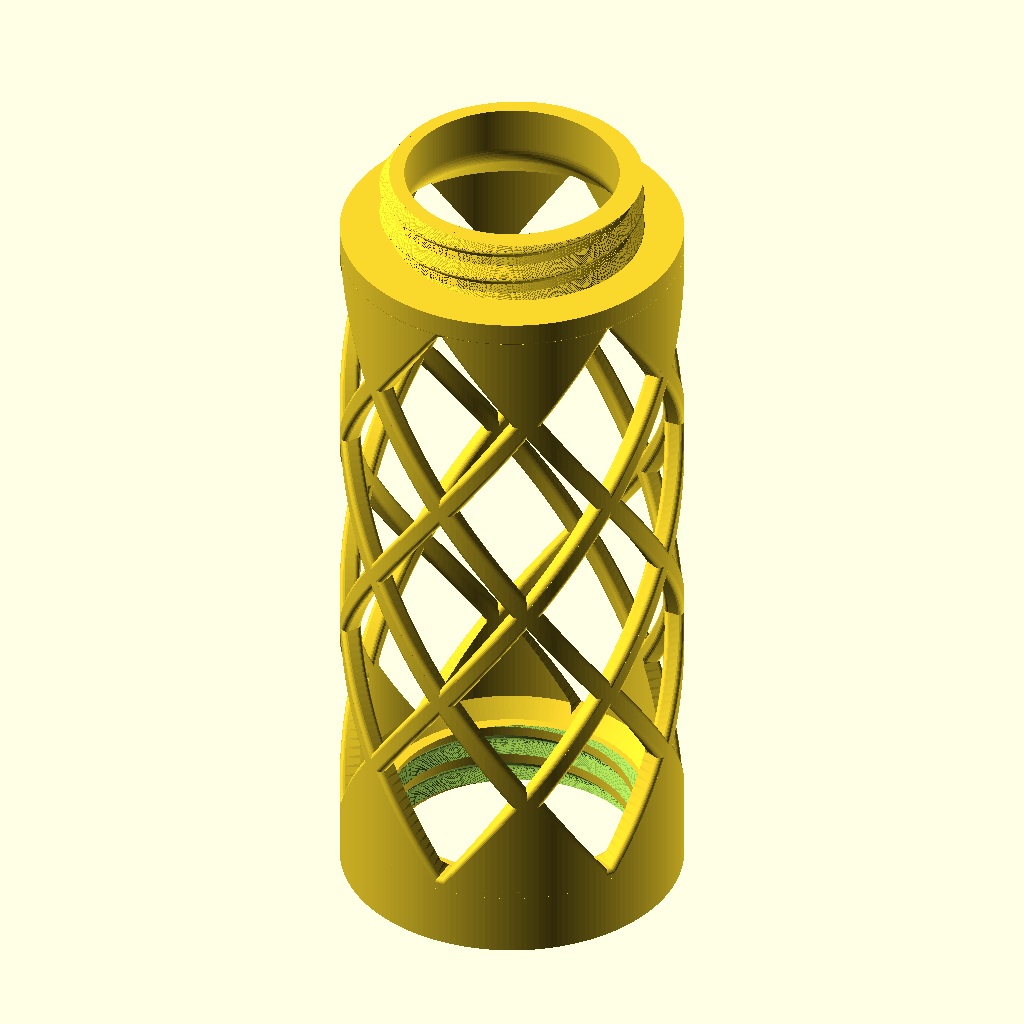
Cell 1: rendered with the file's own defaults.
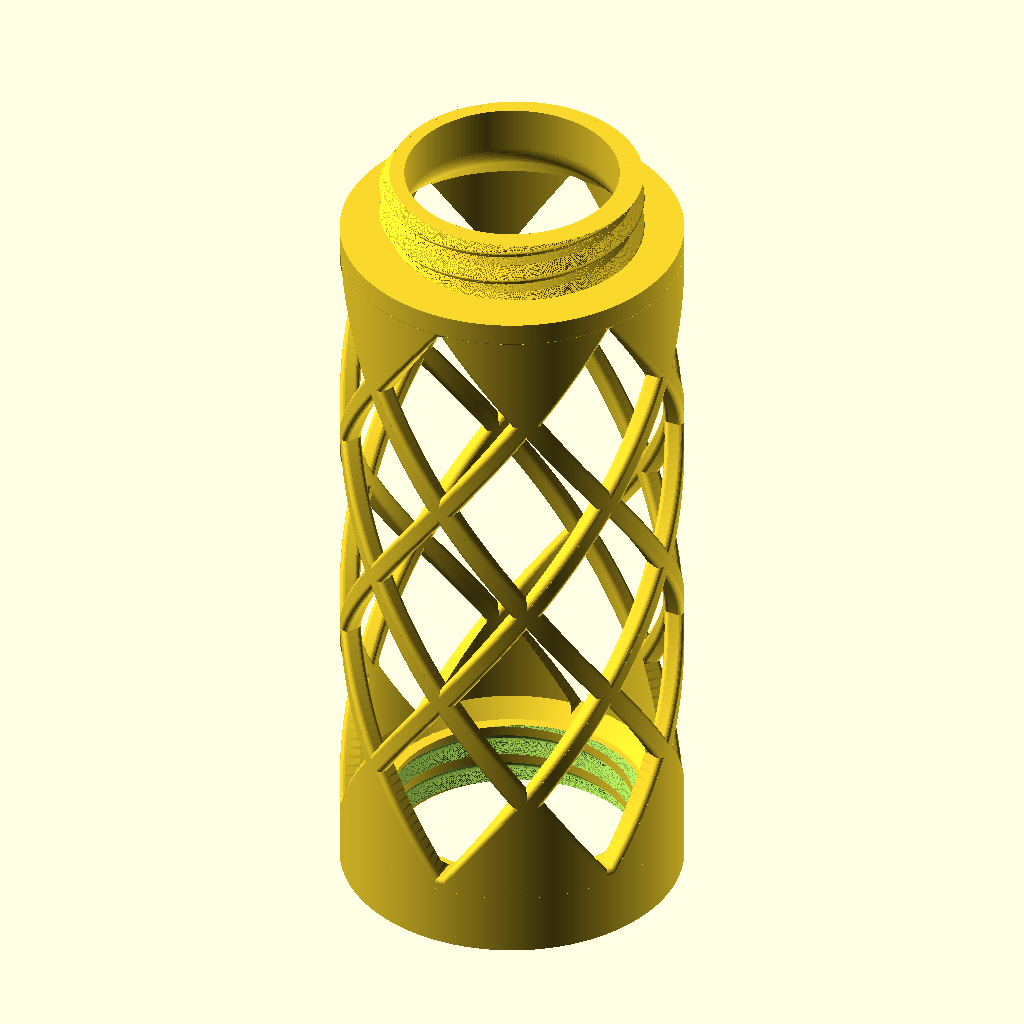
Cell 2: the same model with ROUNDNESS = 360.
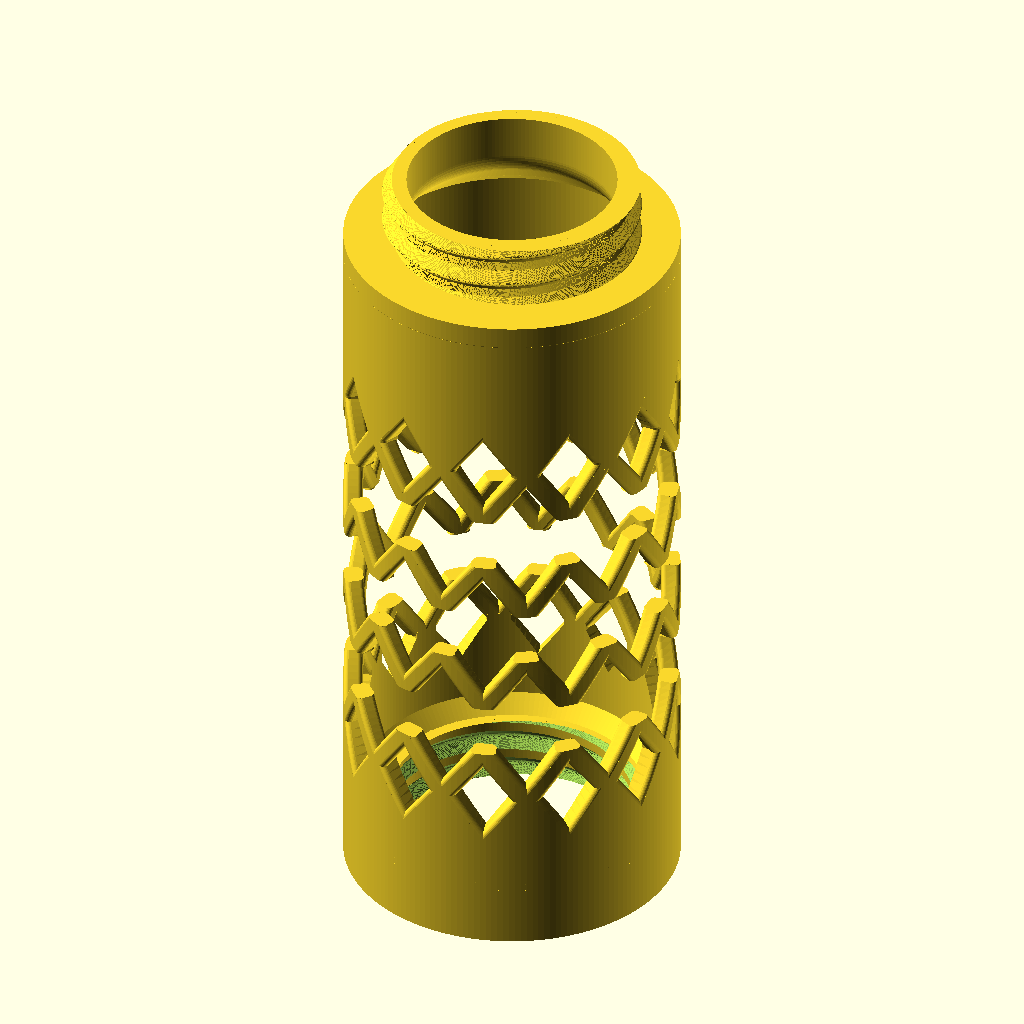
Cell 3: the same model with COLUMNS = 12.
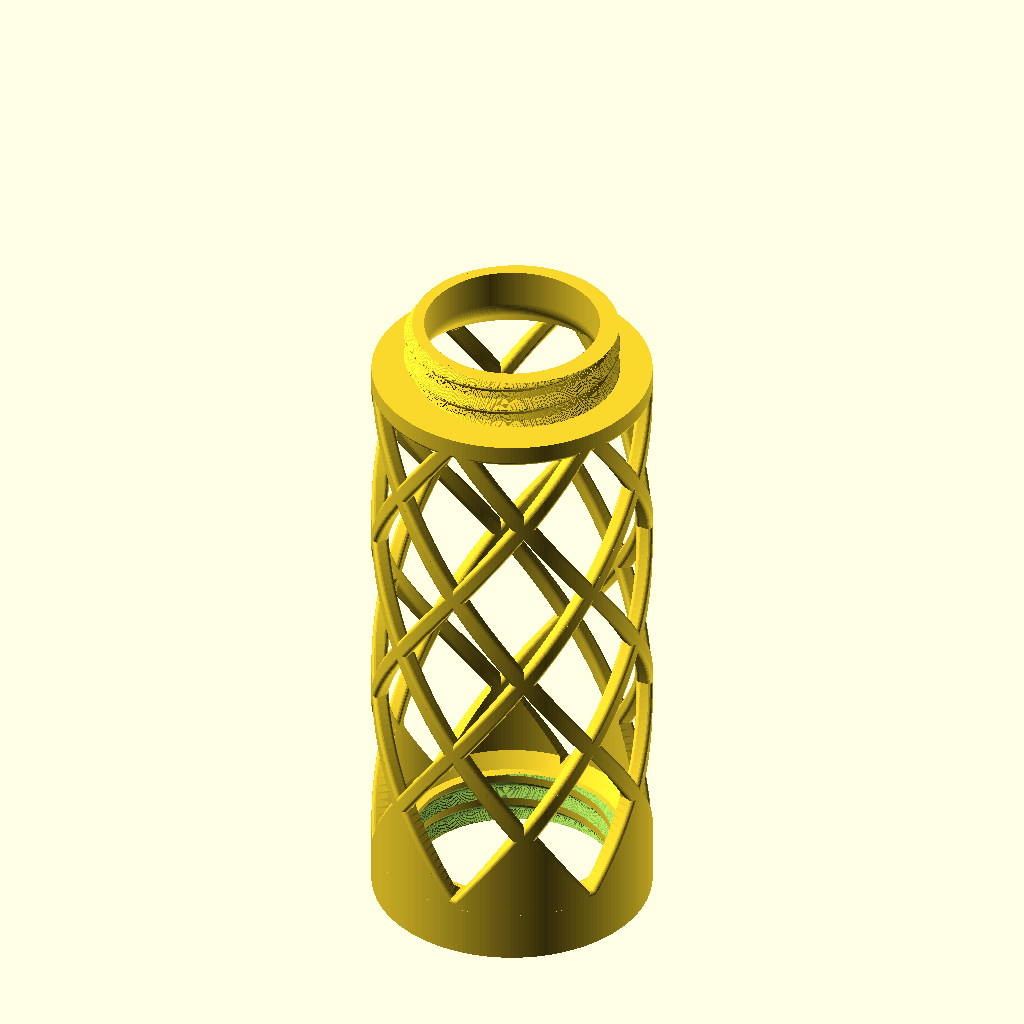
Cell 4: ROWS = 8 (everything else at default).
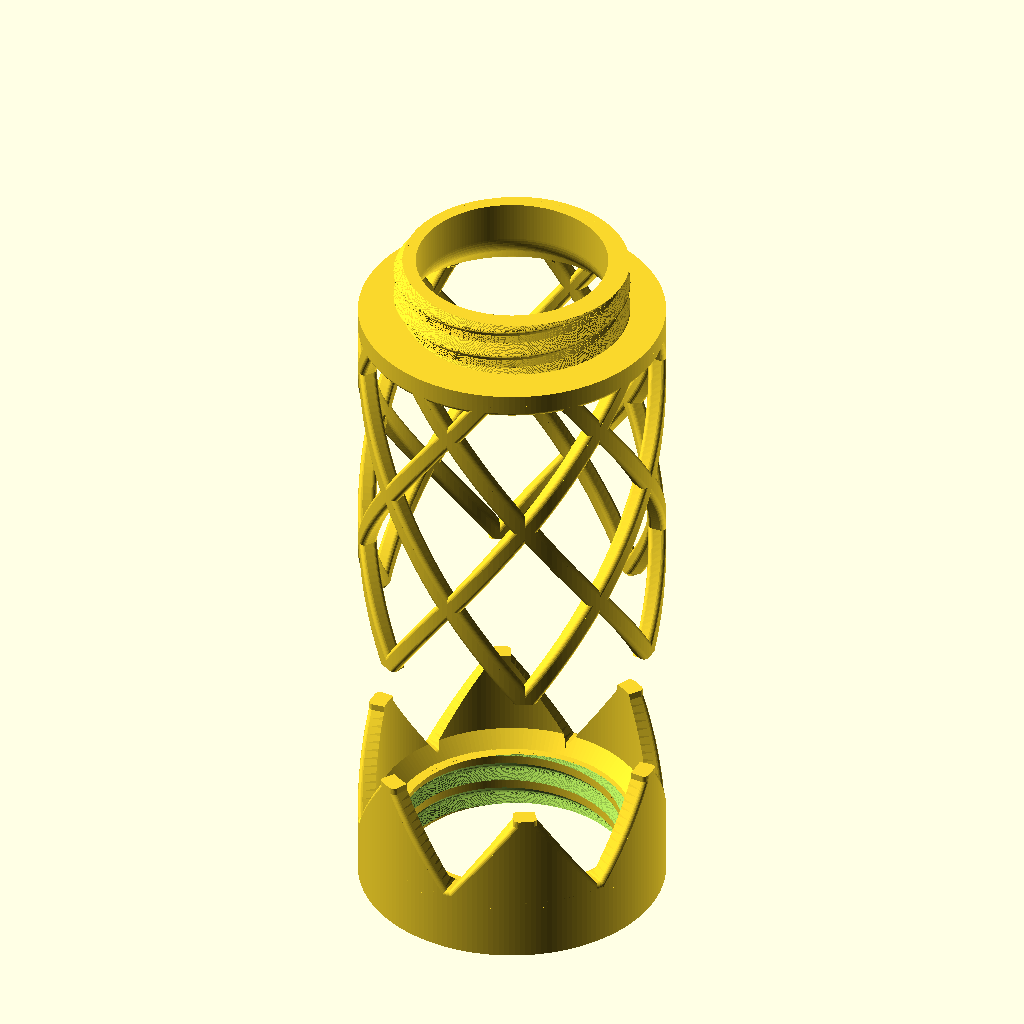
Cell 5 — NODE_Z0 set to 51.52, the other parameters unchanged.
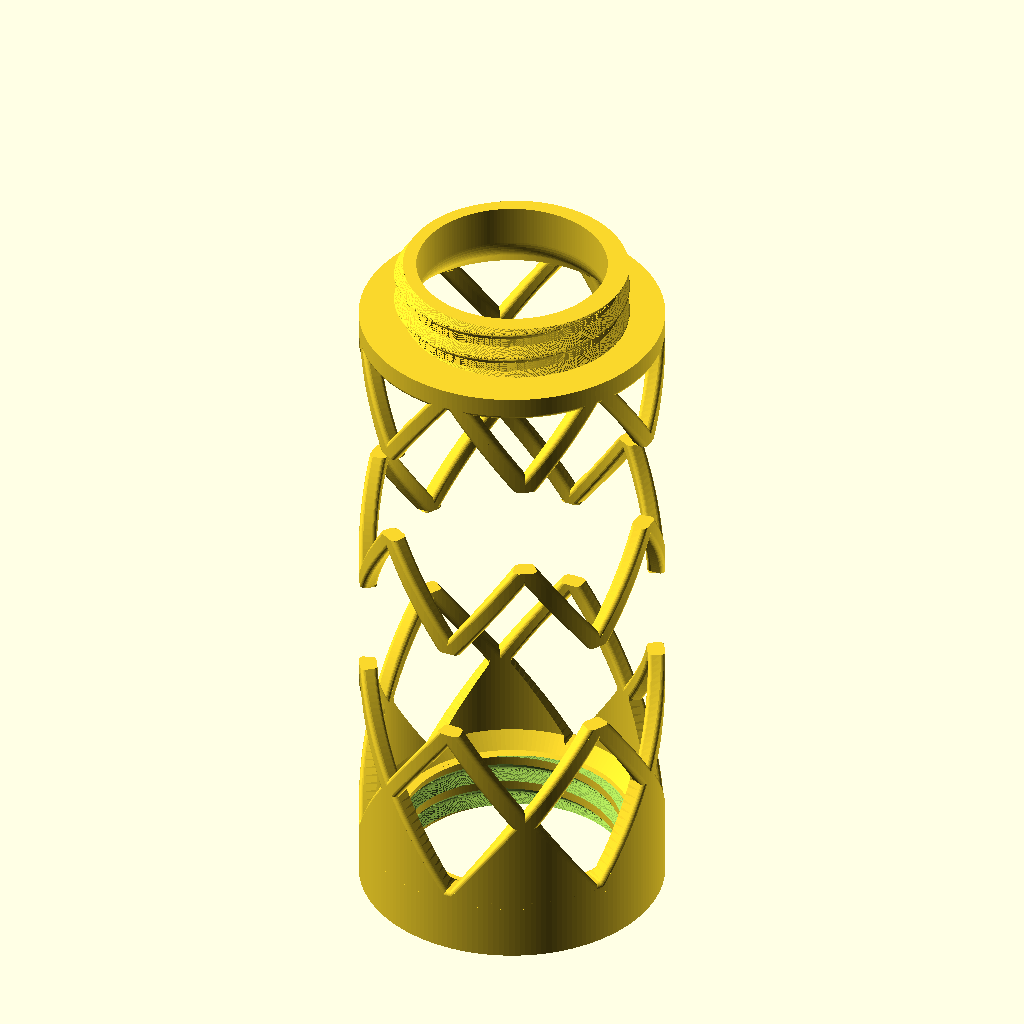
Cell 6: the same model with ROW_DZ = 35.
The same orthographic view direction (rotation 55°, 0°, 25°; colour scheme Cornfield) for every cell, with the view re-fitted per cell, so scale and position can differ between cells.
The OpenSCAD source (models/moss-planter/reference/obj_1_Moosstab Middle RAUTE small.scad):
// Moosstab Middle RAUTE small (diamond-lattice tower segment) - parametric OpenSCAD reconstruction.
//
// Adapted from "Moss Tower Verdura - The Modular Climbing Support" by HpInvent (MakerWorld):
// https://makerworld.com/de/models/1200114-moss-tower-verdura-the-modular-climbing-support
// This file is a derivative reconstruction of that design's STL (obj_1_Moosstab Middle RAUTE small.stl) made for
// CanFactory; it grants no additional rights to the original. See ../ATTRIBUTION.md.
//
// A 52 mm tube segment: a female-threaded collar at the bottom, a male-threaded ring at the top, and between them a
// diamond ("Raute") lattice of 2 x COLUMNS helical struts that fan out into V-shaped gussets at both ends.
// Right-handed threads, pitch 5 mm. Units are millimetres; the part is centred on the Z axis with its base on z = 0.
// Source STL sat at (175, 160) on the print plate.
// This file is obj_5_Moosstab Middle RAUTE small.scad scaled by 100/52; only SCALE and this header differ.

// Uniform scale (1 = 52 mm outer diameter).
SCALE        = 100 / 52;
// Facets around a full circle.
ROUNDNESS    = 180; //[48:12:360]

// Struts / gussets around the tube.
COLUMNS      = 6;
// Angle of the first column (gusset axis).
COLUMN_PHASE = 0;
// Rhombus rows.
ROWS         = 4;
// Height where the first row of struts starts, and the height step between rows.
NODE_Z0      = 25.76;
ROW_DZ       = 17.5;
// The gusset's sides are the first struts extended downwards; its apex sits slightly higher than the strut start.
GUSSET_APEX  = 26.36;
GUSSET_INNER_EXT = 19.5;
// Fine adjustment of the top gusset (the lattice is not exactly mirror-symmetric).
TOP_MIRROR_TRIM = 0;
// Height at which the top gusset ends inside the top ring.
TOP_GUSSET_END = 111.5;
// Strut rotation about the axis, degrees per mm of height.
STRUT_TWIST  = 1.656;
OUTER_R      = 26;
LATTICE_INNER_R = 23.013;
// Height of the top thread ring's upper face.
TOP_Z        = 125;

THREAD_PITCH = 5;
THREAD_TURN  = 1;       // 1 = right-handed, -1 = left-handed

// ---- Lattice ------------------------------------------------------------------------------------------------
// The lattice is built slightly oversize in radius and then clipped to a clean revolved envelope (LATTICE_ENVELOPE),
// so its inner and outer faces come from one exact surface instead of many almost-coincident ones.
//
// Rounded, sheared strut section on a horizontal plane: [radius, arc length] about the strut centre; this is the
// ascending strut (angle grows with height); the descending strut is its mirror image. The flat faces at radius 26
// and 23.013 are extended outwards (26.6 / 22.4) for clipping.
STRUT = [[25.773, 1.745], [25.633, 1.88], [25.451, 1.979], [25.282, 2.012], [25.068, 1.99], [23.515, 1.372],
         [23.309, 1.216], [23.196, 1.075], [23.072, 0.823], [23.014, 0.541], [22.4, 0.541], [22.4, -0.876],
         [23.013, -0.876], [23.073, -1.156],
         [23.151, -1.328], [23.255, -1.48], [23.453, -1.658], [23.603, -1.736], [23.76, -1.777], [25.23, -1.974],
         [25.456, -1.938], [25.596, -1.869], [25.721, -1.769], [25.826, -1.639], [25.941, -1.399], [25.995, -1.125],
         [26.6, -1.125], [26.6, 1.053], [26.0, 1.053], [25.985, 1.246], [25.941, 1.431], [25.869, 1.599]];
// The end of the ascending section facing -arc (from the inner extension to the outer one): the gusset's outline.
STRUT_END = [for (i = [11 : 26]) STRUT[i]];
STRUT_ODD = STRUT;
STRUT_END_ODD = STRUT_END;   // (all rows share one strut section in this part)
STRUT_END_FIRST = [22.4, -0.876];

BAR_ANGLE = 180 / COLUMNS;                      // rotation of one strut: half the column spacing
BAR_DZ = BAR_ANGLE / STRUT_TWIST;               // height of one strut
LATTICE_TOP = NODE_Z0 + (ROWS - 1) * ROW_DZ + BAR_DZ; // where the last struts end
// The top gusset is the bottom one mirrored about the plane z = TOP_MIRROR_Z / 2 (the lattice is symmetric).
TOP_MIRROR_Z = NODE_Z0 + LATTICE_TOP + TOP_MIRROR_TRIM;

// Revolved clip: outer radius 26, inner radius 23.013 with the chamfers under the gussets (45 degrees; 0.05 mm inside
// the collar's own chamfer so the two cones are never coincident). It starts 0.06 mm above the collar's inner ledge
// (z = 10) so their horizontal faces are not coplanar.
LATTICE_ENVELOPE = [[20.519, 10.06], [OUTER_R, 10.06], [OUTER_R, TOP_Z - 12], [19.16, TOP_Z - 12], [LATTICE_INNER_R, 109.147 + TOP_Z - 125],
                    [LATTICE_INNER_R, 12.554]];

function deg(s, r) = s / r * 180 / PI;
function xy(r, angle) = r * [cos(angle), sin(angle)];

module strut_section(mirrored, odd) {
    polygon([for (p = odd ? STRUT_ODD : STRUT) xy(p[0], deg(mirrored ? -p[1] : p[1], p[0]))]);
}

// One helical strut starting at height z0 at `angle`; dir = +1 rises counter-clockwise, -1 clockwise. Each strut turns
// 30 degrees and is 0.6 mm longer than the row pitch, so neighbouring rows overlap at the nodes.
module strut(angle, dir, z0, odd) {
    translate([0, 0, z0]) rotate(angle)
        linear_extrude(height = BAR_DZ, twist = -dir * BAR_ANGLE, slices = ceil(BAR_ANGLE / 1.5), convexity = 10)
            strut_section(dir < 0, odd);
}

// Outline of the gusset at height z: the convex hull, in (radius, arc) space, of the ascending strut pushed clockwise
// and the descending strut pushed counter-clockwise by the angle they have drifted from the apex. Its inner and outer
// faces are the oversize extensions (radius 19.5 / 26.6); the envelope trims them.
function gusset_outline(z, apex, end) =
    let (drift = STRUT_TWIST * max(0, apex - z),
         last = end[len(end) - 1],
         first = end[0],
         a = [for (p = end) xy(p[0] < LATTICE_INNER_R + 1 ? min(p[0], GUSSET_INNER_EXT) : p[0], -drift + deg(p[1], p[0]))],
         b = [for (i = [len(end) - 1 : -1 : 0]) let (p = end[i]) xy(p[0] < LATTICE_INNER_R + 1 ? min(p[0], GUSSET_INNER_EXT) : p[0], drift + deg(-p[1], p[0]))],
         outer_from = -drift + deg(last[1], last[0]),
         outer_to = drift - deg(last[1], last[0]),
         outer = [for (i = [1 : 7]) xy(last[0], outer_from + (outer_to - outer_from) * i / 8)],
         inner_from = drift - deg(first[1], first[0]),
         inner_to = -drift + deg(first[1], first[0]),
         inner = [for (i = [1 : 7]) xy(GUSSET_INNER_EXT, inner_from + (inner_to - inner_from) * i / 8)])
    concat(a, outer, b, inner);

module loft(sections) {
    n = len(sections[0]);
    m = len(sections);
    pts = [for (s = sections) each s];
    polyhedron(points = pts,
        faces = concat([[for (i = [0 : n - 1]) i]],
                       [[for (i = [n - 1 : -1 : 0]) (m - 1) * n + i]],
                       [for (k = [0 : m - 2], i = [0 : n - 1]) [k * n + i, (k + 1) * n + i, (k + 1) * n + (i + 1) % n, k * n + (i + 1) % n]]),
        convexity = 10);
}

// Gusset joining a strut apex at `apex` to the collar (from z_from); the top one is this mirrored.
module gusset(angle, apex, z_from, end) {
    zs = [for (i = [0 : 16]) z_from + (apex + 1 - z_from) * i / 16];
    rotate(angle)
        loft([for (z = zs) [for (p = gusset_outline(z, apex, end)) [p[0], p[1], z]]]);
}

module lattice() {
    intersection() {
        rotate_extrude($fn = ROUNDNESS) polygon(LATTICE_ENVELOPE);
        union() {
            for (i = [0 : COLUMNS - 1]) {
                a = COLUMN_PHASE + 360 * i / COLUMNS;
                for (k = [0 : ROWS - 1]) {
                    strut(a + BAR_ANGLE * k, 1, NODE_Z0 + k * ROW_DZ, k % 2 == 1);
                    strut(a - BAR_ANGLE * k, -1, NODE_Z0 + k * ROW_DZ, k % 2 == 1);
                }
                gusset(a, GUSSET_APEX, 9.5, STRUT_END);
                // Top gusset: the bottom one mirrored (z -> TOP_MIRROR_Z - z).
                translate([0, 0, TOP_MIRROR_Z]) mirror([0, 0, 1]) gusset(a, GUSSET_APEX, TOP_MIRROR_Z - TOP_GUSSET_END, (ROWS - 1) % 2 == 1 ? STRUT_END_ODD : STRUT_END);
            }
        }
    }
}

// ---- Thread helpers -------------------------------------------------------------------------------------------
function tooth_r(table, phase) = lookup(((phase + 0.5) % THREAD_PITCH + THREAD_PITCH) % THREAD_PITCH - 0.5, table);

// Polar cross-section on z0 of a thread whose deepest/highest point sits at height crest_z at crest_angle.
module thread_section(table, z0, crest_z, crest_angle, r_inner) {
    n = ROUNDNESS;
    difference() {
        polygon([for (i = [0 : n - 1]) let (a = 360 * i / n,
                 ph = z0 - crest_z - THREAD_TURN * THREAD_PITCH * (a - crest_angle) / 360)
                 tooth_r(table, ph) * [cos(a), sin(a)]]);
        circle(r = r_inner, $fn = n);
    }
}

module thread_extrude(table, z_from, z_to, crest_z, crest_angle, r_inner) {
    h = z_to - z_from;
    translate([0, 0, z_from])
        linear_extrude(height = h, twist = -THREAD_TURN * 360 * h / THREAD_PITCH, slices = ceil(h / THREAD_PITCH * 72), convexity = 10)
            thread_section(table, z_from, crest_z, crest_angle, r_inner);
}

// ---- Collar with internal (female) thread ---------------------------------------------------------------------
// Groove profile: [phase from the deepest point, radius]; the flat root sits 0.1 mm inside the 18.7 mm wall.
FEMALE = [[-0.5, 19.913], [-0.389, 20.008], [-0.212, 20.109], [0, 20.147], [0.212, 20.109], [0.391, 20.009],
          [1.831, 18.6], [3.157, 18.6], [4.5, 19.913]];
BOTTOM = [[18.7, 0], [26, 0], [26, 10.617], [25.985, 10.773], [25.939, 10.923], [25.865, 11.061], [25.766, 11.183],
          [25.644, 11.282], [25.506, 11.356], [25.356, 11.401], [25.2, 11.418], [22.259, 11.417], [22.102, 11.401],
          [21.952, 11.356], [21.814, 11.282], [21.693, 11.183], [20.509, 10], [18.7, 10]];

module collar() {
    difference() {
        rotate_extrude($fn = ROUNDNESS) polygon(BOTTOM);
        thread_extrude(FEMALE, -1, 10.05, 5.385, 30, 18.0);   // the cutter ends 0.05 above the ledge so their faces are not coplanar
    }
}

// ---- Top ring with external (male) thread ---------------------------------------------------------------------
MALE = [[-0.5, 19.708], [-0.311, 19.892], [-0.15, 19.98], [0, 20.001], [0.15, 19.98], [0.311, 19.892],
        [1.742, 18.5], [3.258, 18.5], [4.5, 19.708]];
TOP = [[21.576, 110.837], [25.2, 110.837], [25.356, 110.853], [25.506, 110.899], [25.708, 111.019], [25.818, 111.13],
       [25.905, 111.261], [25.966, 111.405], [25.996, 111.559], [26, 115], [18.4, 115], [18.4, TOP_Z], [16.25, TOP_Z],
       [16.25, 118.02], [16.265, 117.637], [16.342, 117.066], [16.485, 116.508], [16.615, 116.147], [16.772, 115.797],
       [17.057, 115.297], [17.278, 114.983], [17.653, 114.547], [21, 111.081], [21.108, 110.988], [21.231, 110.916],
       [21.364, 110.866]];

module top_ring() {
    rotate_extrude($fn = ROUNDNESS) polygon(TOP);
    thread_extrude(MALE, TOP_Z - 10.1, TOP_Z, TOP_Z - 4.581, 30, 18.0);
}

scale(SCALE) union() {
    collar();
    lattice();
    top_ring();
}
Parameter table extracted from the source (name, type, default, range or options):
ROUNDNESS: number, default 180, range 48 to 360, step 12
COLUMNS: number, default 6
COLUMN_PHASE: number, default 0
ROWS: number, default 4
NODE_Z0: number, default 25.76
ROW_DZ: number, default 17.5
GUSSET_APEX: number, default 26.36
GUSSET_INNER_EXT: number, default 19.5
TOP_MIRROR_TRIM: number, default 0
TOP_GUSSET_END: number, default 111.5
STRUT_TWIST: number, default 1.656
OUTER_R: number, default 26
LATTICE_INNER_R: number, default 23.013
TOP_Z: number, default 125
THREAD_PITCH: number, default 5
THREAD_TURN: number, default 1
STRUT_END_FIRST: vector, default [22.4, -0.876]
